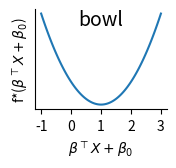

This figure's Python source: (Note: this script raises an exception after producing the figure.)
"""
Figures to illustrate the lbnk functions used
"""

import matplotlib.pyplot as plt
import numpy as np
from math import sqrt, pi
from scipy.stats import norm
from matplotlib.ticker import FormatStrFormatter

xx = np.linspace(-1, 3, 100)
y_bowl = [(x_i - 1) ** 2 for x_i in xx]


def f_wave(x):
    y = x - 1
    for a, b in zip([2, -4, 2], [-0.8, -1, -1.2]):
        tmp = sqrt(pi / 8) * 20 * (x + b)
        y += a * norm.cdf(tmp)
    return y


y_wave = [f_wave(x_i) for x_i in xx]
y_disc = np.array([x_i + (x_i > 1) * 3 for x_i in xx])

for y, name in [(y_bowl, "bowl"), (y_wave, "wave"), (y_disc, "break")]:
    fig, ax = plt.subplots(figsize=(1.7, 1.3))
    if name != "break":
        plt.plot(xx, y)
    else:
        plt.plot(xx[xx < 1], y[xx < 1], c="C0")
        plt.plot(xx[xx >= 1], y[xx >= 1], c="C0")
    plt.xlabel(r"$\beta^\top X + \beta_0$")
    plt.xticks([-1, 0, 1, 2, 3])
    plt.ylabel(r"f*($\beta^\top X + \beta_0$)", rotation=90)
    plt.yticks([])
    # plt.ylim(-2, 3)
    # plt.legend()
    plt.text(0.5, 1, name, va="top", ha="center", transform=ax.transAxes, size=14)
    ax.spines["right"].set_visible(False)
    ax.spines["top"].set_visible(False)
    plt.savefig(
        f"../figures/f_star_{name}.pdf",
        edgecolor="none",
        facecolor="none",
        bbox_inches="tight",
        dpi=100,
    )
    plt.close()
# plt.show()


# Now plot the function f^\star for the counter example
xx = np.linspace(-2.1, 2.1, 100)
y = [x_i**3 - 3 * x_i for x_i in xx]
fig, ax = plt.subplots(figsize=(6, 2.5))
plt.plot(xx, y)
plt.xticks([-int(2), -sqrt(3), -1, 0, 1, sqrt(3), 2])
plt.xlim(min(xx), max(xx))
plt.gca().xaxis.set_major_formatter(FormatStrFormatter("%.2g"))
plt.yticks([-2, 0, 2])
plt.ylim(min(y), max(y))
ax.spines["right"].set_visible(False)
ax.spines["top"].set_visible(False)
# plt.stem([-1, 1], [2, -2], 'k:', bottom=-3)
# plt.stem([2, -2], [-1, 1], 'k:', bottom=-3, orientation='horizontal')
xpts = [-1, 1]
ypts = [2, -2]
plt.vlines(xpts, -3, ypts, linestyle="dotted", colors="k")
plt.hlines(ypts, -3, xpts, linestyle="dotted", colors="k")
plt.scatter(xpts, ypts, zorder=2, color="k")
xpts = [-sqrt(3), 0, sqrt(3)]
ypts = [0, 0, 0]
plt.vlines(xpts, -3, ypts, linestyle="dotted", colors="orange")
plt.hlines(ypts, -3, xpts, linestyle="dotted", colors="orange")
plt.scatter(xpts, ypts, zorder=2, color="orange")
plt.savefig(
    "../figures/f_star_cc.pdf",
    edgecolor="none",
    facecolor="none",
    bbox_inches="tight",
    dpi=100,
)
plt.close()
# plt.show()
